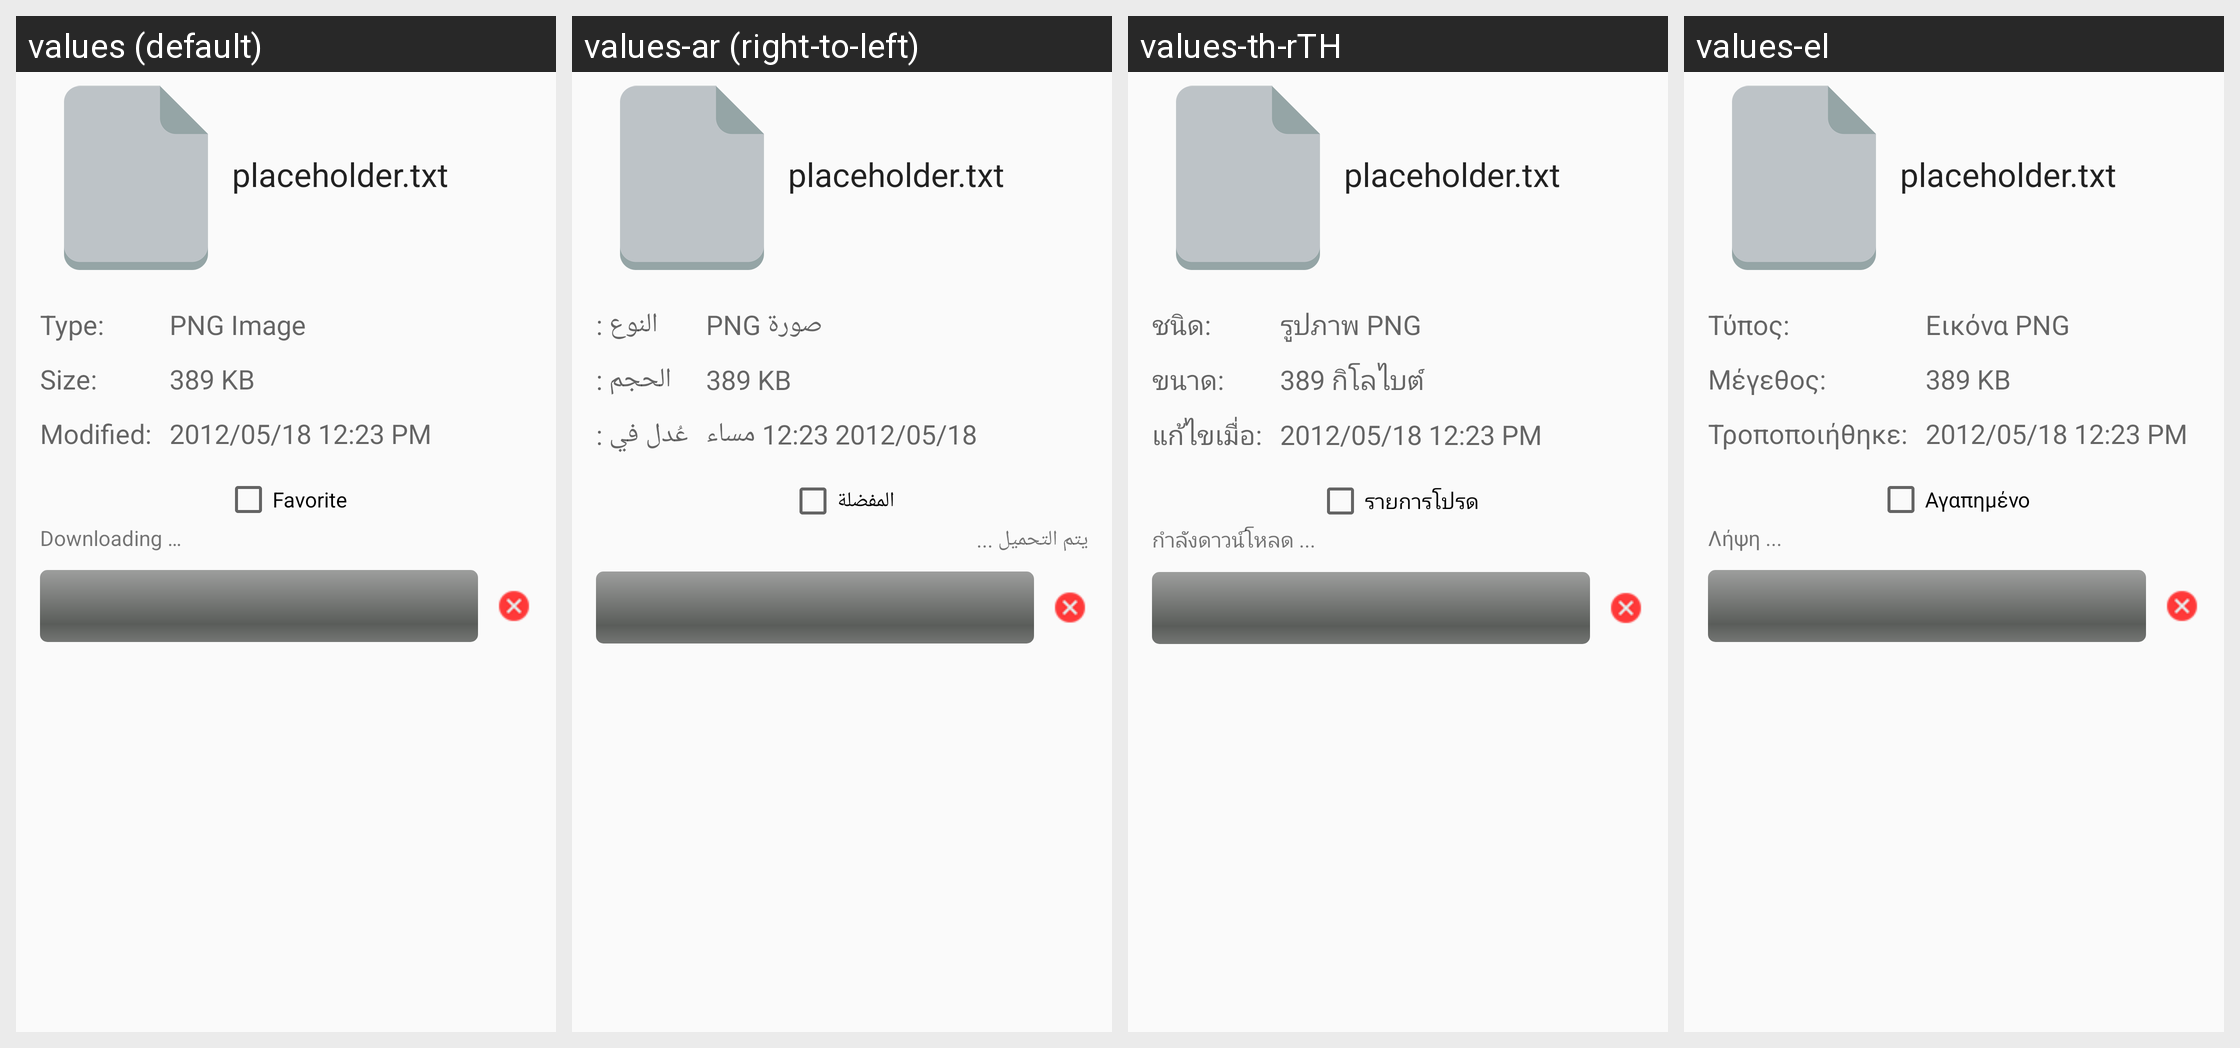

The Android screen above is rendered under several locales of the same app. Produce the string resources it draws, with the default and per-locale values.
Android screen res/layout/file_details_fragment.xml rendered under 4 locales, left to right: values (default), values-ar (right-to-left), values-th-rTH, values-el. Device: Nexus 5 (rendered at 1080×1920; each locale shown at half size, 540×960, under a caption strip naming it); theme Theme.ownCloud.
Other locales in the repository, not shown: values-af-rZA, values-az, values-be, values-bg-rBG, values-bn-rBD, values-bn-rIN, values-bs, values-ca, values-cs-rCZ, values-cy-rGB, values-da, values-de, values-de-rAT, values-de-rCH, values-de-rDE, values-en-rGB, values-eo, values-es, values-es-rAR, values-es-rCL, values-es-rMX, values-es-rPY, values-et-rEE, values-eu, values-eu-rES, values-fa, values-fi, values-fi-rFI, values-fr, values-gl, values-he, values-hi, values-hi-rIN, values-hr, values-hu-rHU, values-hy, values-ia, values-id, values-is, values-it, values-ja-rJP, values-jv, values-ka, values-ka-rGE, values-km, values-kn, values-ko, values-ku-rIQ, values-lb, values-lo, values-lt-rLT, values-lv, values-mk, values-ml-rIN, values-mn, values-ms-rMY, values-my, values-nb-rNO, values-nl, values-nn-rNO, values-oc, values-pa, values-pl, values-pt-rBR, values-pt-rPT, values-ro, values-ru, values-ru-rRU, values-si-rLK, values-sk, values-sk-rSK, values-sl, values-sq, values-sr, values-sr-rSP, values-sv, values-ta-rIN, values-ta-rLK, values-te, values-tr, values-ug, values-uk, values-ur, values-ur-rPK, values-vi, values-yo, values-zh-rCN, values-zh-rHK, values-zh-rTW.
Strings drawn on this screen, with the default value and each locale's value (text and hints the layout hard-codes, and strings that could not be matched under every locale, appear in the picture but are not listed):

placeholder_filename
  values: placeholder.txt
  values-ar: placeholder.txt
  values-th-rTH: placeholder.txt
  values-el: placeholder.txt

filedetails_type
  values: Type:
  values-ar: النوع :
  values-th-rTH: ชนิด:
  values-el: Τύπος:

filedetails_size
  values: Size:
  values-ar: الحجم :
  values-th-rTH: ขนาด:
  values-el: Μέγεθος:

filedetails_modified
  values: Modified:
  values-ar: عُدل في :
  values-th-rTH: แก้ไขเมื่อ:
  values-el: Τροποποιήθηκε:

placeholder_filetype
  values: PNG Image
  values-ar: صورة PNG
  values-th-rTH: รูปภาพ PNG
  values-el: Εικόνα PNG

placeholder_filesize
  values: 389 KB
  values-ar: 389 KB
  values-th-rTH: 389 กิโลไบต์
  values-el: 389 KB

placeholder_timestamp
  values: 2012/05/18 12:23 PM
  values-ar: 2012/05/18 12:23 مساء
  values-th-rTH: 2012/05/18 12:23 PM
  values-el: 2012/05/18 12:23 PM

favorite
  values: Favorite
  values-ar: المفضلة
  values-th-rTH: รายการโปรด
  values-el: Αγαπημένο

downloader_download_in_progress_ticker
  values: Downloading …
  values-ar: يتم التحميل ...
  values-th-rTH: กำลังดาวน์โหลด ...
  values-el: Λήψη ...
